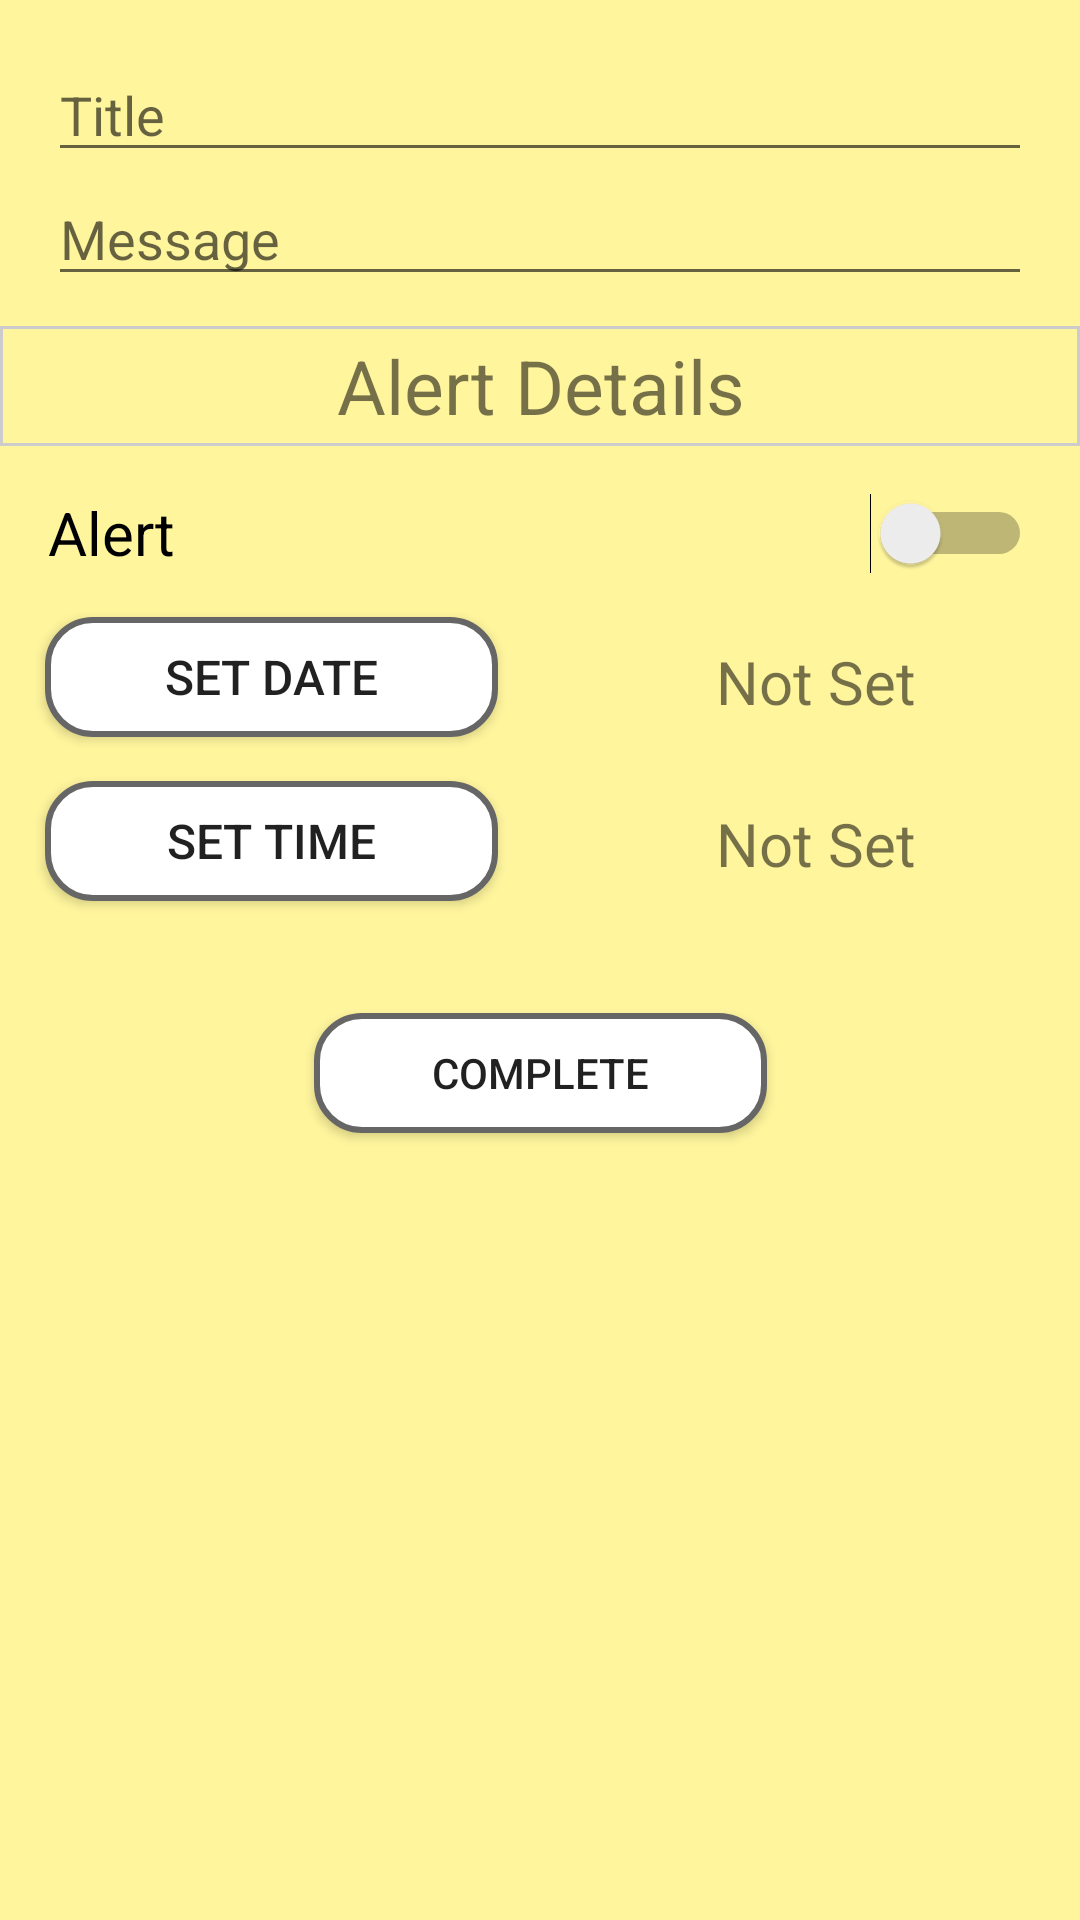

Reconstruct the res/layout file that produces this screen, plus the resources it refers to.
<!-- AndroidManifest.xml: activity theme AppTheme -->
<!-- res/layout/activity_edit.xml -->
<?xml version="1.0" encoding="utf-8"?>
<android.support.constraint.ConstraintLayout xmlns:android="http://schemas.android.com/apk/res/android"
    xmlns:app="http://schemas.android.com/apk/res-auto"
    xmlns:tools="http://schemas.android.com/tools"
    android:layout_width="match_parent"
    android:layout_height="match_parent"
    android:background="@color/innerBackground"
    tools:context=".AddActivity">

    <EditText
        android:id="@+id/editTextTitle"
        android:layout_width="0dp"
        android:layout_height="wrap_content"
        android:layout_marginEnd="16dp"
        android:layout_marginLeft="16dp"
        android:layout_marginRight="16dp"
        android:layout_marginStart="16dp"
        android:layout_marginTop="16dp"
        android:ems="10"
        android:hint="Title"
        android:inputType="textShortMessage"
        app:layout_constraintBottom_toTopOf="@+id/editTextMessage"
        app:layout_constraintEnd_toEndOf="parent"
        app:layout_constraintHorizontal_bias="0.5"
        app:layout_constraintStart_toStartOf="parent"
        app:layout_constraintTop_toTopOf="parent"
        app:layout_constraintVertical_bias="0.0"
        app:layout_constraintVertical_chainStyle="packed" />

    <EditText
        android:id="@+id/editTextMessage"
        android:layout_width="0dp"
        android:layout_height="wrap_content"
        android:layout_marginEnd="16dp"
        android:layout_marginStart="16dp"
        android:ems="10"
        android:hint="Message"
        android:inputType="textMultiLine"
        app:layout_constraintBottom_toBottomOf="parent"
        app:layout_constraintEnd_toEndOf="parent"
        app:layout_constraintHorizontal_bias="0.0"
        app:layout_constraintStart_toStartOf="parent"
        app:layout_constraintTop_toBottomOf="@+id/editTextTitle" />

    <TextView
        android:id="@+id/tvAlarmDetails"
        android:layout_width="match_parent"
        android:layout_height="40sp"
        android:background="@drawable/seperator"
        android:gravity="center"
        android:text="Alert Details"
        android:textSize="25sp"
        app:layout_constraintBottom_toBottomOf="parent"
        app:layout_constraintEnd_toEndOf="parent"
        app:layout_constraintHorizontal_bias="0.0"
        app:layout_constraintStart_toStartOf="parent"
        app:layout_constraintTop_toBottomOf="@+id/editTextMessage"
        app:layout_constraintVertical_bias="0.01999998" />

    <Switch
        android:id="@+id/switchAlarm"
        android:layout_width="0dp"
        android:layout_height="40sp"
        android:layout_marginEnd="16dp"
        android:layout_marginStart="16dp"
        android:text="Alert"
        android:textSize="20sp"
        app:layout_constraintBottom_toBottomOf="parent"
        app:layout_constraintEnd_toEndOf="parent"
        app:layout_constraintHorizontal_bias="0.0"
        app:layout_constraintStart_toStartOf="parent"
        app:layout_constraintTop_toBottomOf="@+id/tvAlarmDetails"
        app:layout_constraintVertical_bias="0.01999998" />

    <Button
        android:id="@+id/setDateBtn"
        android:layout_width="151dp"
        android:layout_height="40sp"
        android:layout_marginBottom="8dp"
        android:layout_marginEnd="8dp"
        android:layout_marginStart="8dp"
        android:layout_marginTop="8dp"
        android:background="@drawable/loginbutton_bg_rounded_corners"
        android:text="Set Date"
        android:textSize="16sp"
        app:layout_constraintBottom_toBottomOf="parent"
        app:layout_constraintEnd_toEndOf="parent"
        app:layout_constraintHorizontal_bias="0.036"
        app:layout_constraintStart_toStartOf="parent"
        app:layout_constraintTop_toBottomOf="@+id/switchAlarm"
        app:layout_constraintVertical_bias="0.0" />

    <TextView
        android:id="@+id/tvSetDate"
        android:layout_width="151dp"
        android:layout_height="40sp"
        android:layout_marginBottom="8dp"
        android:layout_marginEnd="8dp"
        android:layout_marginStart="8dp"
        android:layout_marginTop="8dp"
        android:gravity="center"
        android:text="Not Set"
        android:textSize="20sp"
        app:layout_constraintBottom_toBottomOf="parent"
        app:layout_constraintEnd_toEndOf="parent"
        app:layout_constraintHorizontal_bias="0.84"
        app:layout_constraintStart_toEndOf="@+id/setDateBtn"
        app:layout_constraintTop_toBottomOf="@+id/switchAlarm"
        app:layout_constraintVertical_bias="0.004" />

    <Button
        android:id="@+id/setTimeBtn"
        android:layout_width="151dp"
        android:layout_height="40sp"
        android:layout_marginBottom="8dp"
        android:layout_marginEnd="8dp"
        android:layout_marginStart="8dp"
        android:layout_marginTop="8dp"
        android:background="@drawable/loginbutton_bg_rounded_corners"
        android:text="Set Time"
        android:textSize="16sp"
        app:layout_constraintBottom_toBottomOf="parent"
        app:layout_constraintEnd_toEndOf="parent"
        app:layout_constraintHorizontal_bias="0.036"
        app:layout_constraintStart_toStartOf="parent"
        app:layout_constraintTop_toBottomOf="@+id/setDateBtn"
        app:layout_constraintVertical_bias="0.01999998" />

    <TextView
        android:id="@+id/tvSetTime"
        android:layout_width="151dp"
        android:layout_height="40sp"
        android:layout_marginBottom="8dp"
        android:layout_marginEnd="8dp"
        android:layout_marginStart="8dp"
        android:layout_marginTop="8dp"
        android:gravity="center"
        android:text="Not Set"
        android:textSize="20sp"
        app:layout_constraintBottom_toBottomOf="parent"
        app:layout_constraintEnd_toEndOf="parent"
        app:layout_constraintHorizontal_bias="0.84"
        app:layout_constraintStart_toEndOf="@+id/setTimeBtn"
        app:layout_constraintTop_toBottomOf="@+id/tvSetDate"
        app:layout_constraintVertical_bias="0.018" />

    <Button
        android:id="@+id/setCompleteBtn"
        android:layout_width="151dp"
        android:layout_height="40dp"
        android:layout_marginBottom="8dp"
        android:layout_marginEnd="8dp"
        android:layout_marginStart="8dp"
        android:layout_marginTop="8dp"
        android:background="@drawable/loginbutton_bg_rounded_corners"
        android:text="Complete"
        app:layout_constraintBottom_toBottomOf="parent"
        app:layout_constraintEnd_toEndOf="parent"
        app:layout_constraintStart_toStartOf="parent"
        app:layout_constraintTop_toBottomOf="@+id/tvSetTime"
        app:layout_constraintVertical_bias="0.100000024" />


</android.support.constraint.ConstraintLayout>
<!-- resources referenced by this layout -->
<resources>
  <color name="innerBackground">#fff59d</color>
  <!-- drawable loginbutton_bg_rounded_corners (drawable) -->
  <?xml version="1.0" encoding="utf-8"?>
  <selector xmlns:android="http://schemas.android.com/apk/res/android">
      <item>
          <shape android:shape="rectangle">
              <solid android:color="#FFFFFF"/>
              <stroke android:color="#666666" android:width="2dp" />
              
              <corners android:radius="15dp" />
          </shape>
      </item>
  </selector>
  <!-- drawable seperator (drawable) -->
  <?xml version="1.0" encoding="UTF-8"?>
  <shape xmlns:android="http://schemas.android.com/apk/res/android"
      android:shape="rectangle">
      <stroke android:width="1dp" android:color="#cccccc"/>
  </shape>
  <style name="AppTheme" parent="Theme.AppCompat.Light">
          
          <item name="colorPrimary">@color/barPrimary</item>
          <item name="colorPrimaryDark">@color/colorPrimaryDark</item>
          <item name="colorAccent">@color/colorAccent</item>
      </style>
  <color name="barPrimary">#F5F5F5</color>
  <color name="colorPrimaryDark">#E0E0E0</color>
  <color name="colorAccent">#3F51B5</color>
</resources>
